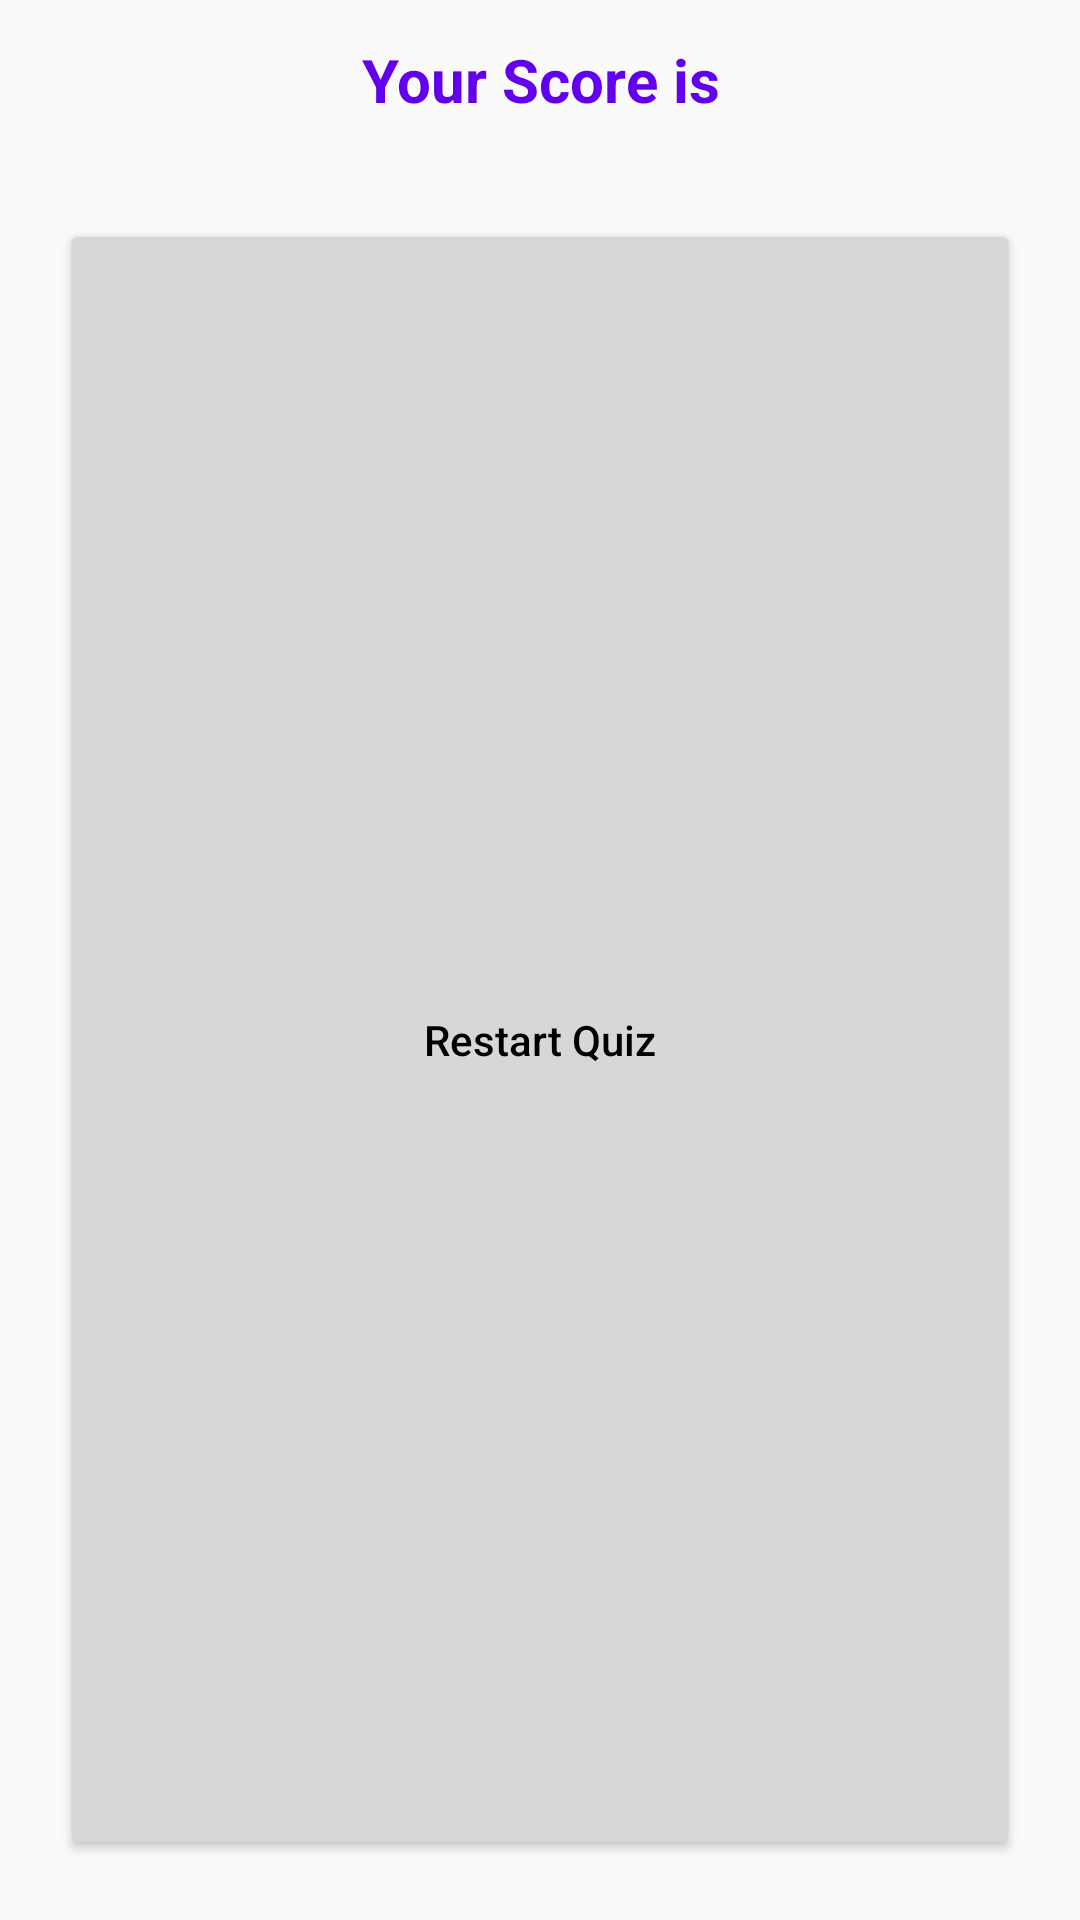

Here is an Android app screen rendered from its layout file. Give the layout XML and the strings, colors and styles it references.
<!-- AndroidManifest.xml: application theme Theme.SelfLearn -->
<!-- res/layout/score_bottom_sheet.xml -->
<?xml version="1.0" encoding="utf-8"?>
<LinearLayout xmlns:android="http://schemas.android.com/apk/res/android"
    android:orientation="vertical"
    android:id="@+id/idLLScore"
    android:layout_width="match_parent"
    android:layout_height="wrap_content">
    <TextView
        android:layout_width="match_parent"
        android:layout_height="wrap_content"
        android:textColor="@color/purple_500"
        android:textStyle="bold"
        android:textSize="20sp"
        android:textAllCaps="false"
        android:gravity="center"
        android:text="Your Score is"
        android:layout_margin="10dp"
        android:textAlignment="center"
        android:padding="3dp"
        android:id="@+id/idTVScore"
        />
    <Button
        android:layout_width="match_parent"
        android:layout_height="match_parent"
        android:layout_margin="20dp"
        android:text="Restart Quiz"
        android:textAllCaps="false"
        android:id="@+id/idBtnRestart"
        />

</LinearLayout>
<!-- resources referenced by this layout -->
<resources>
  <style name="Theme.SelfLearn" parent="Theme.AppCompat.Light.DarkActionBar">
          
          <item name="colorPrimary">#CD2D3039</item>
          <item name="colorPrimaryDark">@color/black</item>
          <item name="colorAccent">@color/teal_200</item>
          <item name="android:textColor">@color/black</item>
  
          
      </style>
  <!-- not gathered from this repository: default colours our renderer supplied (Android Studio template values) -->
  <color name="purple_500">#FF6200EE</color>
  <color name="teal_200">#FF03DAC5</color>
  <color name="black">#FF000000</color>
</resources>
